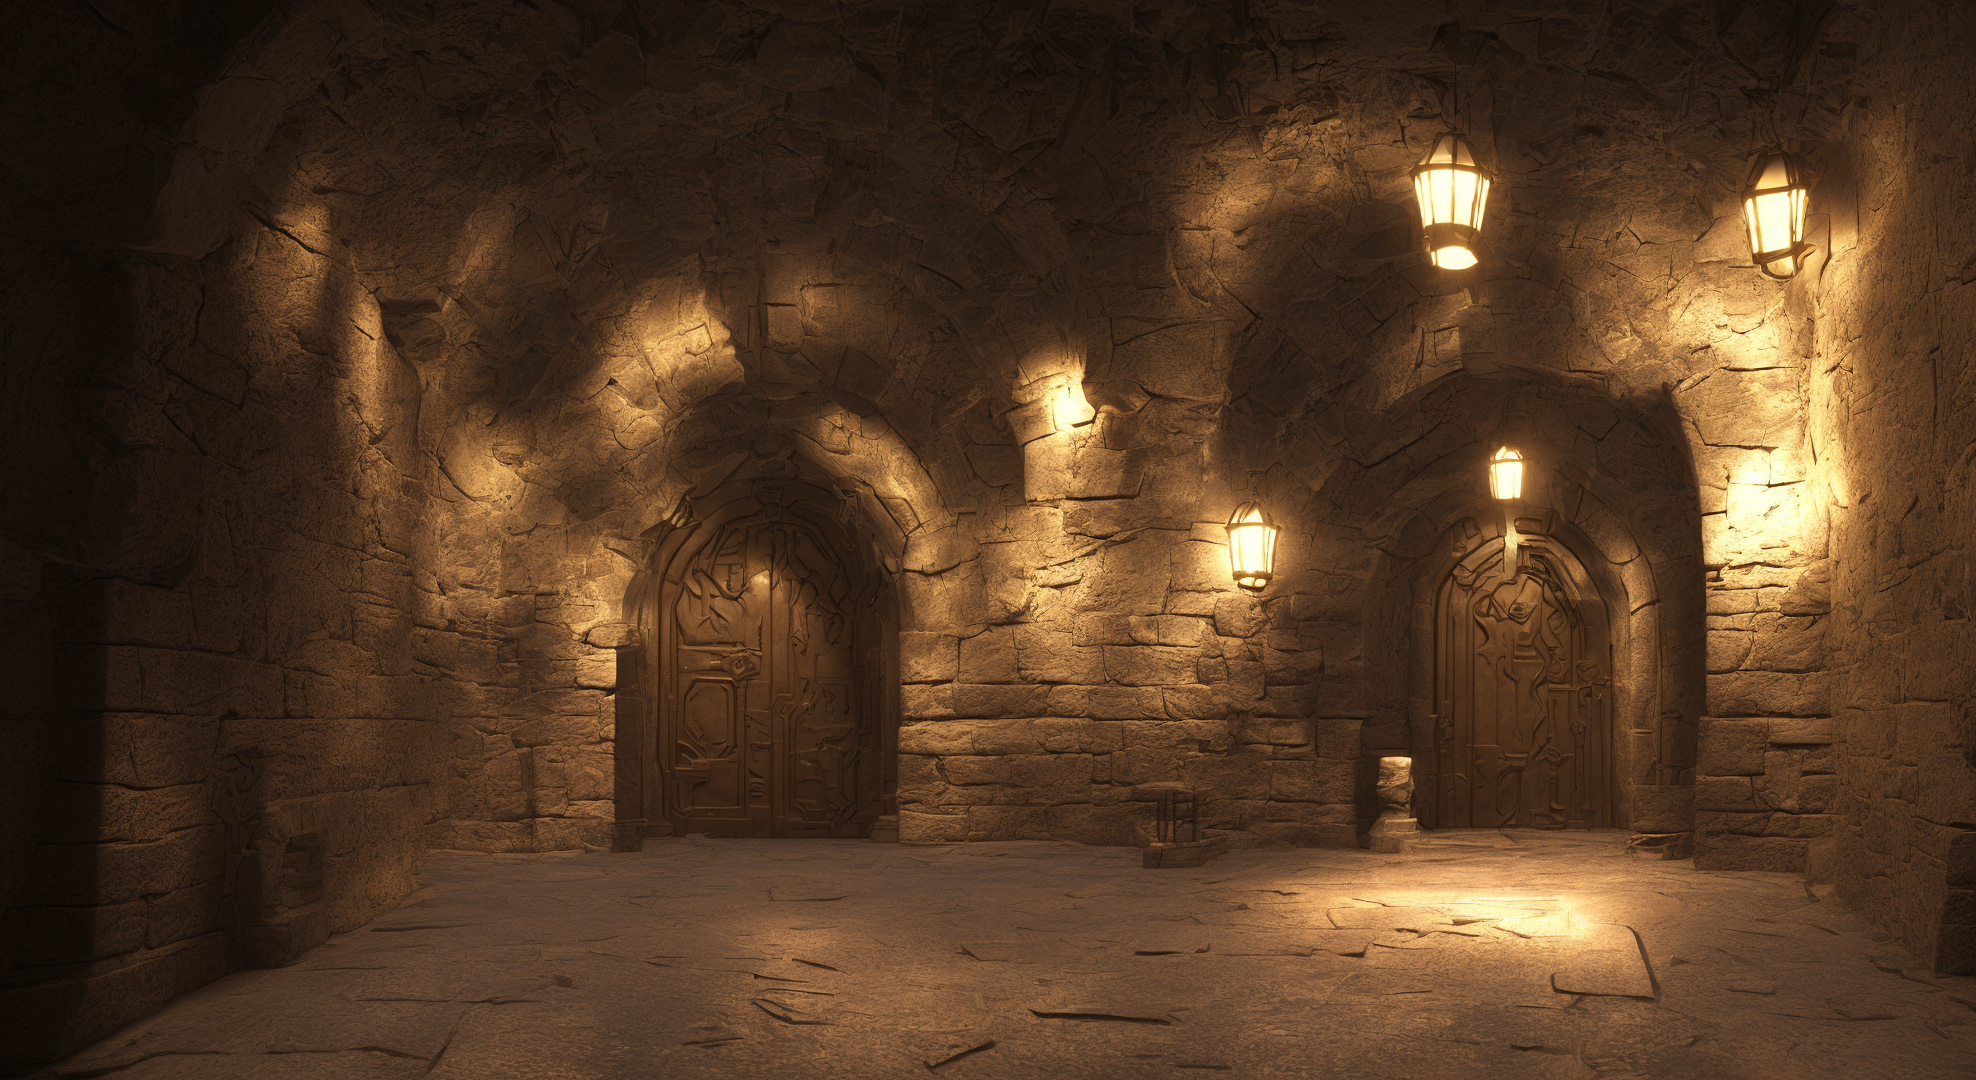
Generation parameters embedded in this image by AUTOMATIC1111 Stable Diffusion web UI or a fork of it (Forge, ...) (PNG 'parameters' text chunk):
dungeon entrance, fantasy art, photo realistic, 3d rendered, unreal engine 4, highly detailed, dynamic lighting, cinematic, realism, hyper realistic, photo real, detailed, high contrast, denoised, centered, Cinematography, cinematic, hyper-realistic, photo real, cinematic composition, highly detailed, vray, 8k render
Negative prompt: ugly, bad art, low details
Steps: 20, Sampler: DPM++ SDE Karras, CFG scale: 7, Seed: 181940908, Face restoration: CodeFormer, Size: 1980x1080, Model hash: ad2a33c361, Model: sd2.1